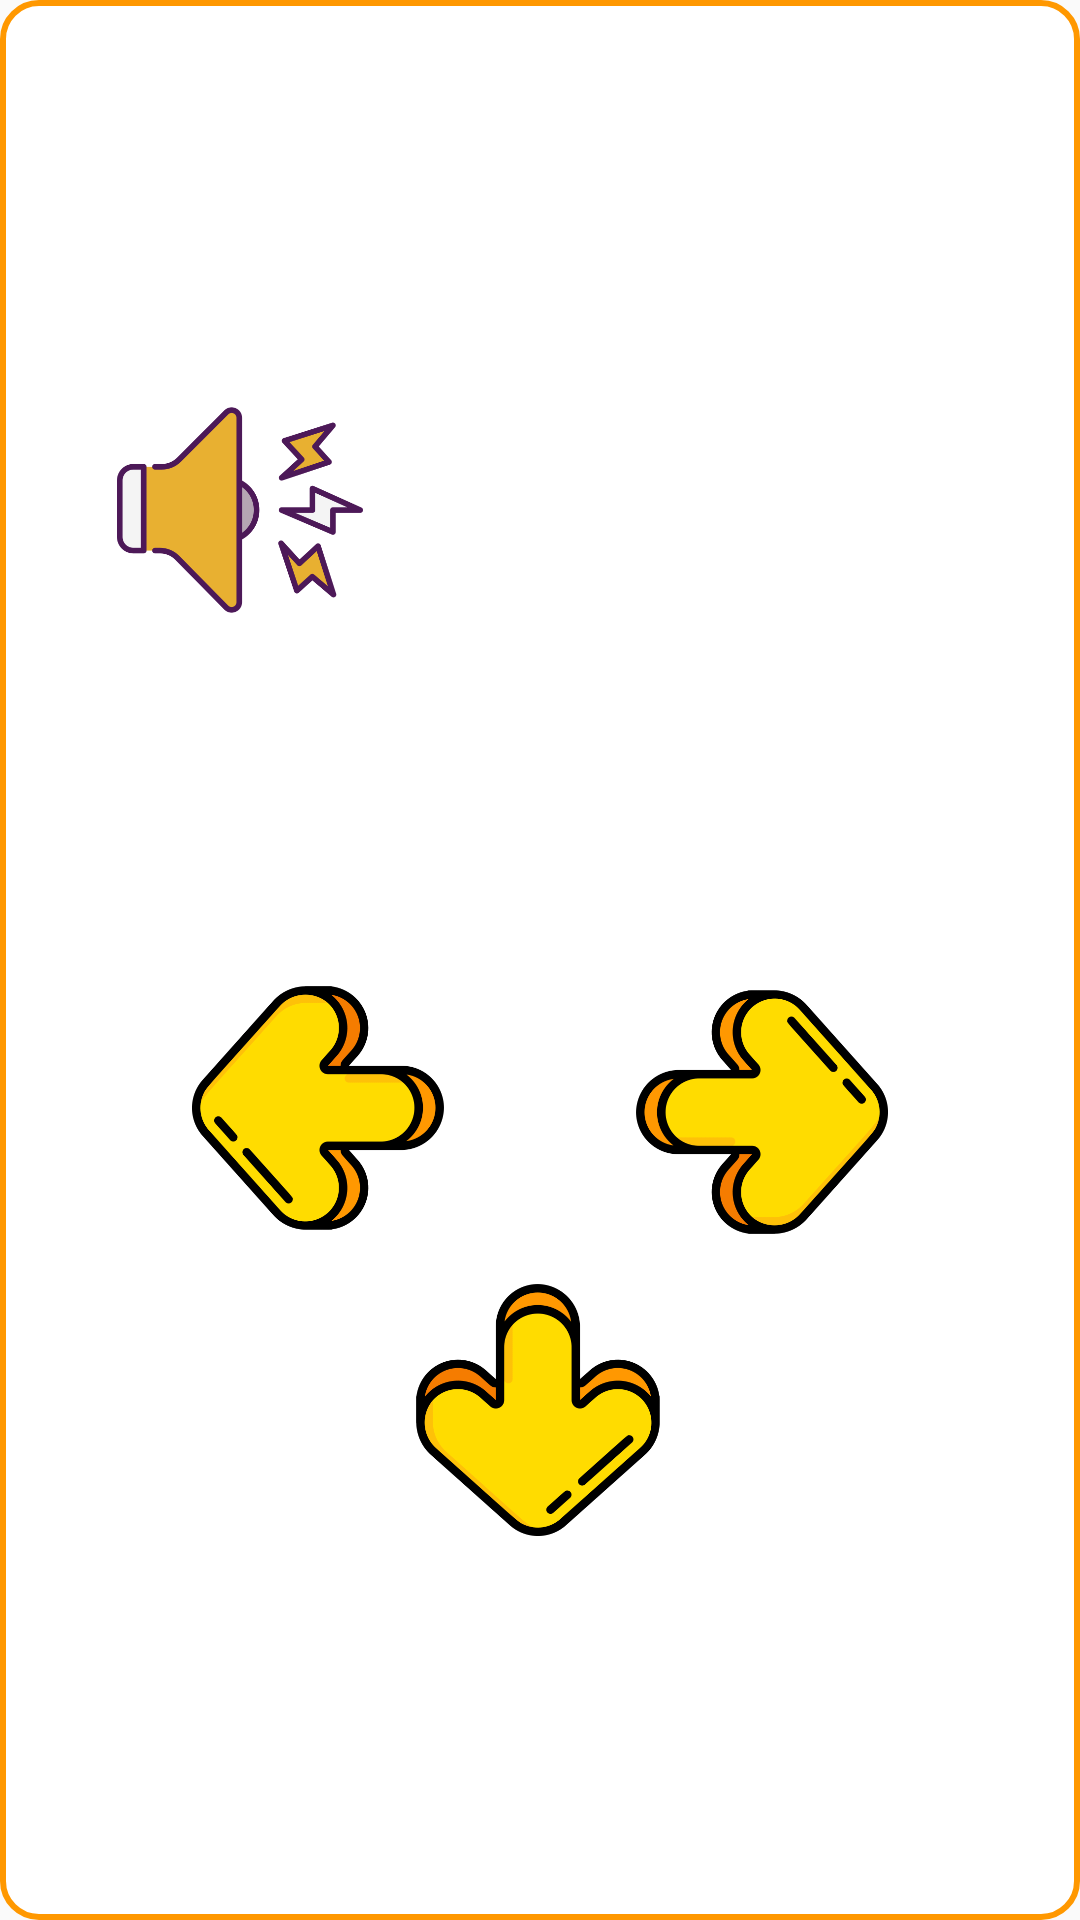

Android layout source for this screen:
<!-- AndroidManifest.xml: application theme Theme.DemoCarApp -->
<!-- res/layout/fragment_driver_command.xml -->
<LinearLayout xmlns:android="http://schemas.android.com/apk/res/android"
    android:layout_width="match_parent"
    android:layout_height="match_parent"
    android:orientation="vertical"
    android:gravity="center"
    android:background="@drawable/border_simple">

    
    <LinearLayout
        android:layout_width="wrap_content"
        android:layout_height="wrap_content"
        android:orientation="horizontal"
        android:gravity="center"
        >

        <ImageButton
            android:id="@+id/btnHorn"
            android:layout_width="100dp"
            android:layout_height="100dp"
            android:src="@drawable/horn_car"
            android:scaleType="fitCenter"
            android:background="?attr/selectableItemBackgroundBorderless"
            android:contentDescription="Gauche"
            android:padding="8dp" />

        
        <View
            android:layout_width="100dp"
            android:layout_height="0dp" />

        <ImageButton
            android:id="@+id/btnHazard"
            android:layout_width="100dp"
            android:layout_height="100dp"
            android:src="@drawable/hazard_car"
            android:scaleType="fitCenter"
            android:background="?attr/selectableItemBackgroundBorderless"
            android:contentDescription="Droite"
            android:padding="8dp" />
    </LinearLayout>

    
    <ImageButton
        android:id="@+id/btnUp"
        android:layout_width="100dp"
        android:layout_height="100dp"
        android:src="@drawable/arrow_up"
        android:scaleType="fitCenter"
        android:background="?attr/selectableItemBackgroundBorderless"
        android:contentDescription="Haut"
        android:padding="8dp" />

    
    <LinearLayout
        android:layout_width="wrap_content"
        android:layout_height="wrap_content"
        android:orientation="horizontal"
        android:gravity="center">

        <ImageButton
            android:id="@+id/btnLeft"
            android:layout_width="100dp"
            android:layout_height="100dp"
            android:src="@drawable/arrow_left"
            android:scaleType="fitCenter"
            android:background="?attr/selectableItemBackgroundBorderless"
            android:contentDescription="Gauche"
            android:padding="8dp" />

        
        <View
            android:layout_width="48dp"
            android:layout_height="0dp" />

        <ImageButton
            android:id="@+id/btnRight"
            android:layout_width="100dp"
            android:layout_height="100dp"
            android:src="@drawable/arrow_right"
            android:scaleType="fitCenter"
            android:background="?attr/selectableItemBackgroundBorderless"
            android:contentDescription="Droite"
            android:padding="8dp" />
    </LinearLayout>

    
    <ImageButton
        android:id="@+id/btnDown"
        android:layout_width="100dp"
        android:layout_height="100dp"
        android:src="@drawable/arrow_down"
        android:scaleType="fitCenter"
        android:background="?attr/selectableItemBackgroundBorderless"
        android:contentDescription="Bas"
        android:padding="8dp" />

</LinearLayout>
<!-- resources referenced by this layout -->
<resources>
  <!-- drawable arrow_down: png bitmap (drawable, 29945 bytes) -->
  <!-- drawable arrow_left: png bitmap (drawable, 30927 bytes) -->
  <!-- drawable arrow_right: png bitmap (drawable, 30887 bytes) -->
  <!-- drawable border_simple (drawable) -->
  <shape xmlns:android="http://schemas.android.com/apk/res/android"
      android:shape="rectangle">
      <solid android:color="#FFFFFF" /> 
      <stroke
          android:width="2dp"
          android:color="#FF9800" /> 
      <corners android:radius="12dp" /> 
      <padding
          android:left="8dp"
          android:top="8dp"
          android:right="8dp"
          android:bottom="8dp" />
  </shape>
  <!-- drawable horn_car: png bitmap (drawable, 24424 bytes) -->
  <style name="Theme.DemoCarApp" parent="android:Theme.Material.Light.NoActionBar" />
</resources>
